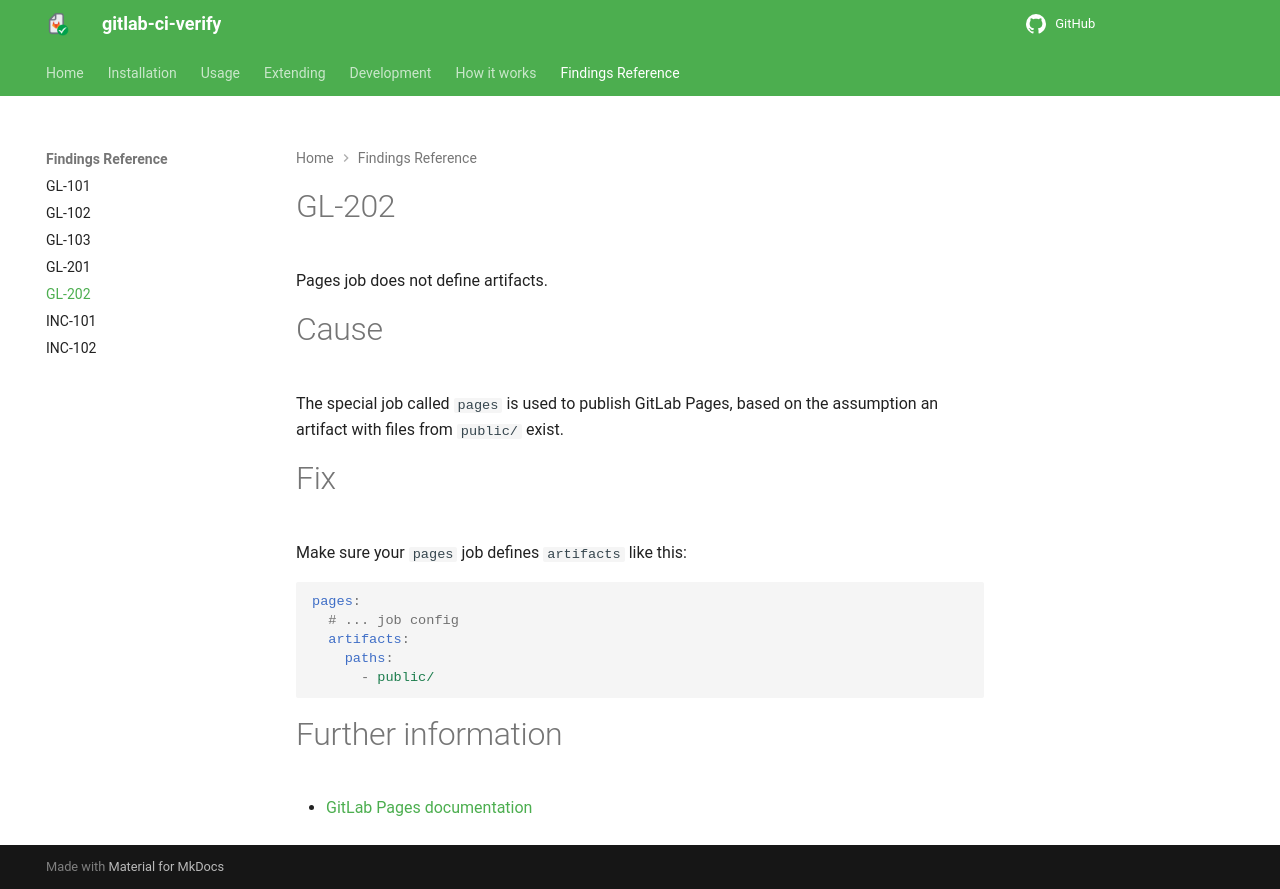

repository: timo-reymann/gitlab-ci-verify · page: findings/GL-202.html · generator: mkdocs

# GL-202

Pages job does not define artifacts.

# Cause

The special job called `pages` is used to publish GitLab Pages, based on the assumption an artifact with files from
`public/` exist.

# Fix

Make sure your `pages` job defines `artifacts` like this:

```yaml
pages:
  # ... job config
  artifacts:
    paths:
      - public/
```

# Further information

- [GitLab Pages documentation](https://docs.gitlab.com/ee/user/project/pages)
